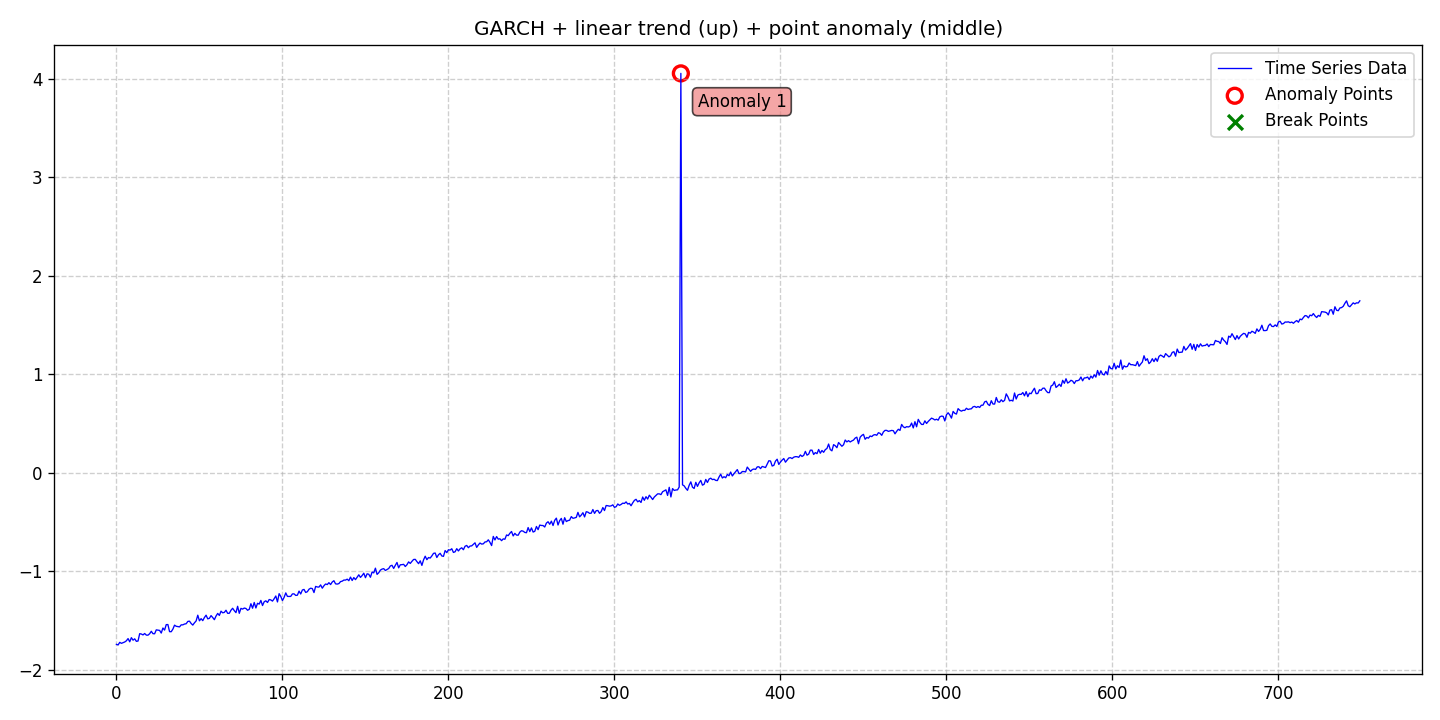

The data file committed next to this chart (first rows):
date, data, stationary, det_lin_up, det_lin_down, det_quad, det_cubic, det_exp, det_damped, stoc_trend, volatility, single_seas, multiple_seas, point_anom_single, point_anom_multi, collect_anom, context_anom, mean_shift, var_shift, trend_shift, point_anom_count, point_anom_location, point_anom_point, collect_anom_count
2020-01-01, -1.744, 0, 1, 0, 0, 0, 0, 0, 0, 1, 0, 0, 1, 0, 0, 0, 0, 0, 0, 1, middle, [340], 0
2020-01-02, -1.75, 0, 1, 0, 0, 0, 0, 0, 0, 1, 0, 0, 1, 0, 0, 0, 0, 0, 0, 1, middle, [340], 0
2020-01-03, -1.724, 0, 1, 0, 0, 0, 0, 0, 0, 1, 0, 0, 1, 0, 0, 0, 0, 0, 0, 1, middle, [340], 0
2020-01-04, -1.734, 0, 1, 0, 0, 0, 0, 0, 0, 1, 0, 0, 1, 0, 0, 0, 0, 0, 0, 1, middle, [340], 0
2020-01-05, -1.727, 0, 1, 0, 0, 0, 0, 0, 0, 1, 0, 0, 1, 0, 0, 0, 0, 0, 0, 1, middle, [340], 0
2020-01-06, -1.72, 0, 1, 0, 0, 0, 0, 0, 0, 1, 0, 0, 1, 0, 0, 0, 0, 0, 0, 1, middle, [340], 0
2020-01-07, -1.708, 0, 1, 0, 0, 0, 0, 0, 0, 1, 0, 0, 1, 0, 0, 0, 0, 0, 0, 1, middle, [340], 0
2020-01-08, -1.685, 0, 1, 0, 0, 0, 0, 0, 0, 1, 0, 0, 1, 0, 0, 0, 0, 0, 0, 1, middle, [340], 0
2020-01-09, -1.718, 0, 1, 0, 0, 0, 0, 0, 0, 1, 0, 0, 1, 0, 0, 0, 0, 0, 0, 1, middle, [340], 0
2020-01-10, -1.676, 0, 1, 0, 0, 0, 0, 0, 0, 1, 0, 0, 1, 0, 0, 0, 0, 0, 0, 1, middle, [340], 0
2020-01-11, -1.702, 0, 1, 0, 0, 0, 0, 0, 0, 1, 0, 0, 1, 0, 0, 0, 0, 0, 0, 1, middle, [340], 0
2020-01-12, -1.688, 0, 1, 0, 0, 0, 0, 0, 0, 1, 0, 0, 1, 0, 0, 0, 0, 0, 0, 1, middle, [340], 0
2020-01-13, -1.713, 0, 1, 0, 0, 0, 0, 0, 0, 1, 0, 0, 1, 0, 0, 0, 0, 0, 0, 1, middle, [340], 0
2020-01-14, -1.71, 0, 1, 0, 0, 0, 0, 0, 0, 1, 0, 0, 1, 0, 0, 0, 0, 0, 0, 1, middle, [340], 0
2020-01-15, -1.636, 0, 1, 0, 0, 0, 0, 0, 0, 1, 0, 0, 1, 0, 0, 0, 0, 0, 0, 1, middle, [340], 0
2020-01-16, -1.639, 0, 1, 0, 0, 0, 0, 0, 0, 1, 0, 0, 1, 0, 0, 0, 0, 0, 0, 1, middle, [340], 0
2020-01-17, -1.648, 0, 1, 0, 0, 0, 0, 0, 0, 1, 0, 0, 1, 0, 0, 0, 0, 0, 0, 1, middle, [340], 0
2020-01-18, -1.634, 0, 1, 0, 0, 0, 0, 0, 0, 1, 0, 0, 1, 0, 0, 0, 0, 0, 0, 1, middle, [340], 0
2020-01-19, -1.65, 0, 1, 0, 0, 0, 0, 0, 0, 1, 0, 0, 1, 0, 0, 0, 0, 0, 0, 1, middle, [340], 0
2020-01-20, -1.651, 0, 1, 0, 0, 0, 0, 0, 0, 1, 0, 0, 1, 0, 0, 0, 0, 0, 0, 1, middle, [340], 0
2020-01-21, -1.636, 0, 1, 0, 0, 0, 0, 0, 0, 1, 0, 0, 1, 0, 0, 0, 0, 0, 0, 1, middle, [340], 0
2020-01-22, -1.611, 0, 1, 0, 0, 0, 0, 0, 0, 1, 0, 0, 1, 0, 0, 0, 0, 0, 0, 1, middle, [340], 0
2020-01-23, -1.636, 0, 1, 0, 0, 0, 0, 0, 0, 1, 0, 0, 1, 0, 0, 0, 0, 0, 0, 1, middle, [340], 0
2020-01-24, -1.636, 0, 1, 0, 0, 0, 0, 0, 0, 1, 0, 0, 1, 0, 0, 0, 0, 0, 0, 1, middle, [340], 0
2020-01-25, -1.597, 0, 1, 0, 0, 0, 0, 0, 0, 1, 0, 0, 1, 0, 0, 0, 0, 0, 0, 1, middle, [340], 0
2020-01-26, -1.6, 0, 1, 0, 0, 0, 0, 0, 0, 1, 0, 0, 1, 0, 0, 0, 0, 0, 0, 1, middle, [340], 0
2020-01-27, -1.602, 0, 1, 0, 0, 0, 0, 0, 0, 1, 0, 0, 1, 0, 0, 0, 0, 0, 0, 1, middle, [340], 0
2020-01-28, -1.629, 0, 1, 0, 0, 0, 0, 0, 0, 1, 0, 0, 1, 0, 0, 0, 0, 0, 0, 1, middle, [340], 0
2020-01-29, -1.578, 0, 1, 0, 0, 0, 0, 0, 0, 1, 0, 0, 1, 0, 0, 0, 0, 0, 0, 1, middle, [340], 0
2020-01-30, -1.599, 0, 1, 0, 0, 0, 0, 0, 0, 1, 0, 0, 1, 0, 0, 0, 0, 0, 0, 1, middle, [340], 0
2020-01-31, -1.544, 0, 1, 0, 0, 0, 0, 0, 0, 1, 0, 0, 1, 0, 0, 0, 0, 0, 0, 1, middle, [340], 0
2020-02-01, -1.543, 0, 1, 0, 0, 0, 0, 0, 0, 1, 0, 0, 1, 0, 0, 0, 0, 0, 0, 1, middle, [340], 0
2020-02-02, -1.615, 0, 1, 0, 0, 0, 0, 0, 0, 1, 0, 0, 1, 0, 0, 0, 0, 0, 0, 1, middle, [340], 0
2020-02-03, -1.616, 0, 1, 0, 0, 0, 0, 0, 0, 1, 0, 0, 1, 0, 0, 0, 0, 0, 0, 1, middle, [340], 0
2020-02-04, -1.589, 0, 1, 0, 0, 0, 0, 0, 0, 1, 0, 0, 1, 0, 0, 0, 0, 0, 0, 1, middle, [340], 0
2020-02-05, -1.549, 0, 1, 0, 0, 0, 0, 0, 0, 1, 0, 0, 1, 0, 0, 0, 0, 0, 0, 1, middle, [340], 0
2020-02-06, -1.56, 0, 1, 0, 0, 0, 0, 0, 0, 1, 0, 0, 1, 0, 0, 0, 0, 0, 0, 1, middle, [340], 0
2020-02-07, -1.563, 0, 1, 0, 0, 0, 0, 0, 0, 1, 0, 0, 1, 0, 0, 0, 0, 0, 0, 1, middle, [340], 0
2020-02-08, -1.567, 0, 1, 0, 0, 0, 0, 0, 0, 1, 0, 0, 1, 0, 0, 0, 0, 0, 0, 1, middle, [340], 0
2020-02-09, -1.546, 0, 1, 0, 0, 0, 0, 0, 0, 1, 0, 0, 1, 0, 0, 0, 0, 0, 0, 1, middle, [340], 0
2020-02-10, -1.546, 0, 1, 0, 0, 0, 0, 0, 0, 1, 0, 0, 1, 0, 0, 0, 0, 0, 0, 1, middle, [340], 0
2020-02-11, -1.538, 0, 1, 0, 0, 0, 0, 0, 0, 1, 0, 0, 1, 0, 0, 0, 0, 0, 0, 1, middle, [340], 0
2020-02-12, -1.535, 0, 1, 0, 0, 0, 0, 0, 0, 1, 0, 0, 1, 0, 0, 0, 0, 0, 0, 1, middle, [340], 0
2020-02-13, -1.511, 0, 1, 0, 0, 0, 0, 0, 0, 1, 0, 0, 1, 0, 0, 0, 0, 0, 0, 1, middle, [340], 0
2020-02-14, -1.508, 0, 1, 0, 0, 0, 0, 0, 0, 1, 0, 0, 1, 0, 0, 0, 0, 0, 0, 1, middle, [340], 0
2020-02-15, -1.532, 0, 1, 0, 0, 0, 0, 0, 0, 1, 0, 0, 1, 0, 0, 0, 0, 0, 0, 1, middle, [340], 0
2020-02-16, -1.548, 0, 1, 0, 0, 0, 0, 0, 0, 1, 0, 0, 1, 0, 0, 0, 0, 0, 0, 1, middle, [340], 0
2020-02-17, -1.525, 0, 1, 0, 0, 0, 0, 0, 0, 1, 0, 0, 1, 0, 0, 0, 0, 0, 0, 1, middle, [340], 0
2020-02-18, -1.506, 0, 1, 0, 0, 0, 0, 0, 0, 1, 0, 0, 1, 0, 0, 0, 0, 0, 0, 1, middle, [340], 0
2020-02-19, -1.448, 0, 1, 0, 0, 0, 0, 0, 0, 1, 0, 0, 1, 0, 0, 0, 0, 0, 0, 1, middle, [340], 0
2020-02-20, -1.505, 0, 1, 0, 0, 0, 0, 0, 0, 1, 0, 0, 1, 0, 0, 0, 0, 0, 0, 1, middle, [340], 0
2020-02-21, -1.483, 0, 1, 0, 0, 0, 0, 0, 0, 1, 0, 0, 1, 0, 0, 0, 0, 0, 0, 1, middle, [340], 0
2020-02-22, -1.503, 0, 1, 0, 0, 0, 0, 0, 0, 1, 0, 0, 1, 0, 0, 0, 0, 0, 0, 1, middle, [340], 0
2020-02-23, -1.472, 0, 1, 0, 0, 0, 0, 0, 0, 1, 0, 0, 1, 0, 0, 0, 0, 0, 0, 1, middle, [340], 0
2020-02-24, -1.448, 0, 1, 0, 0, 0, 0, 0, 0, 1, 0, 0, 1, 0, 0, 0, 0, 0, 0, 1, middle, [340], 0
2020-02-25, -1.485, 0, 1, 0, 0, 0, 0, 0, 0, 1, 0, 0, 1, 0, 0, 0, 0, 0, 0, 1, middle, [340], 0
2020-02-26, -1.479, 0, 1, 0, 0, 0, 0, 0, 0, 1, 0, 0, 1, 0, 0, 0, 0, 0, 0, 1, middle, [340], 0
2020-02-27, -1.452, 0, 1, 0, 0, 0, 0, 0, 0, 1, 0, 0, 1, 0, 0, 0, 0, 0, 0, 1, middle, [340], 0
2020-02-28, -1.472, 0, 1, 0, 0, 0, 0, 0, 0, 1, 0, 0, 1, 0, 0, 0, 0, 0, 0, 1, middle, [340], 0
2020-02-29, -1.493, 0, 1, 0, 0, 0, 0, 0, 0, 1, 0, 0, 1, 0, 0, 0, 0, 0, 0, 1, middle, [340], 0
... 690 more rows
